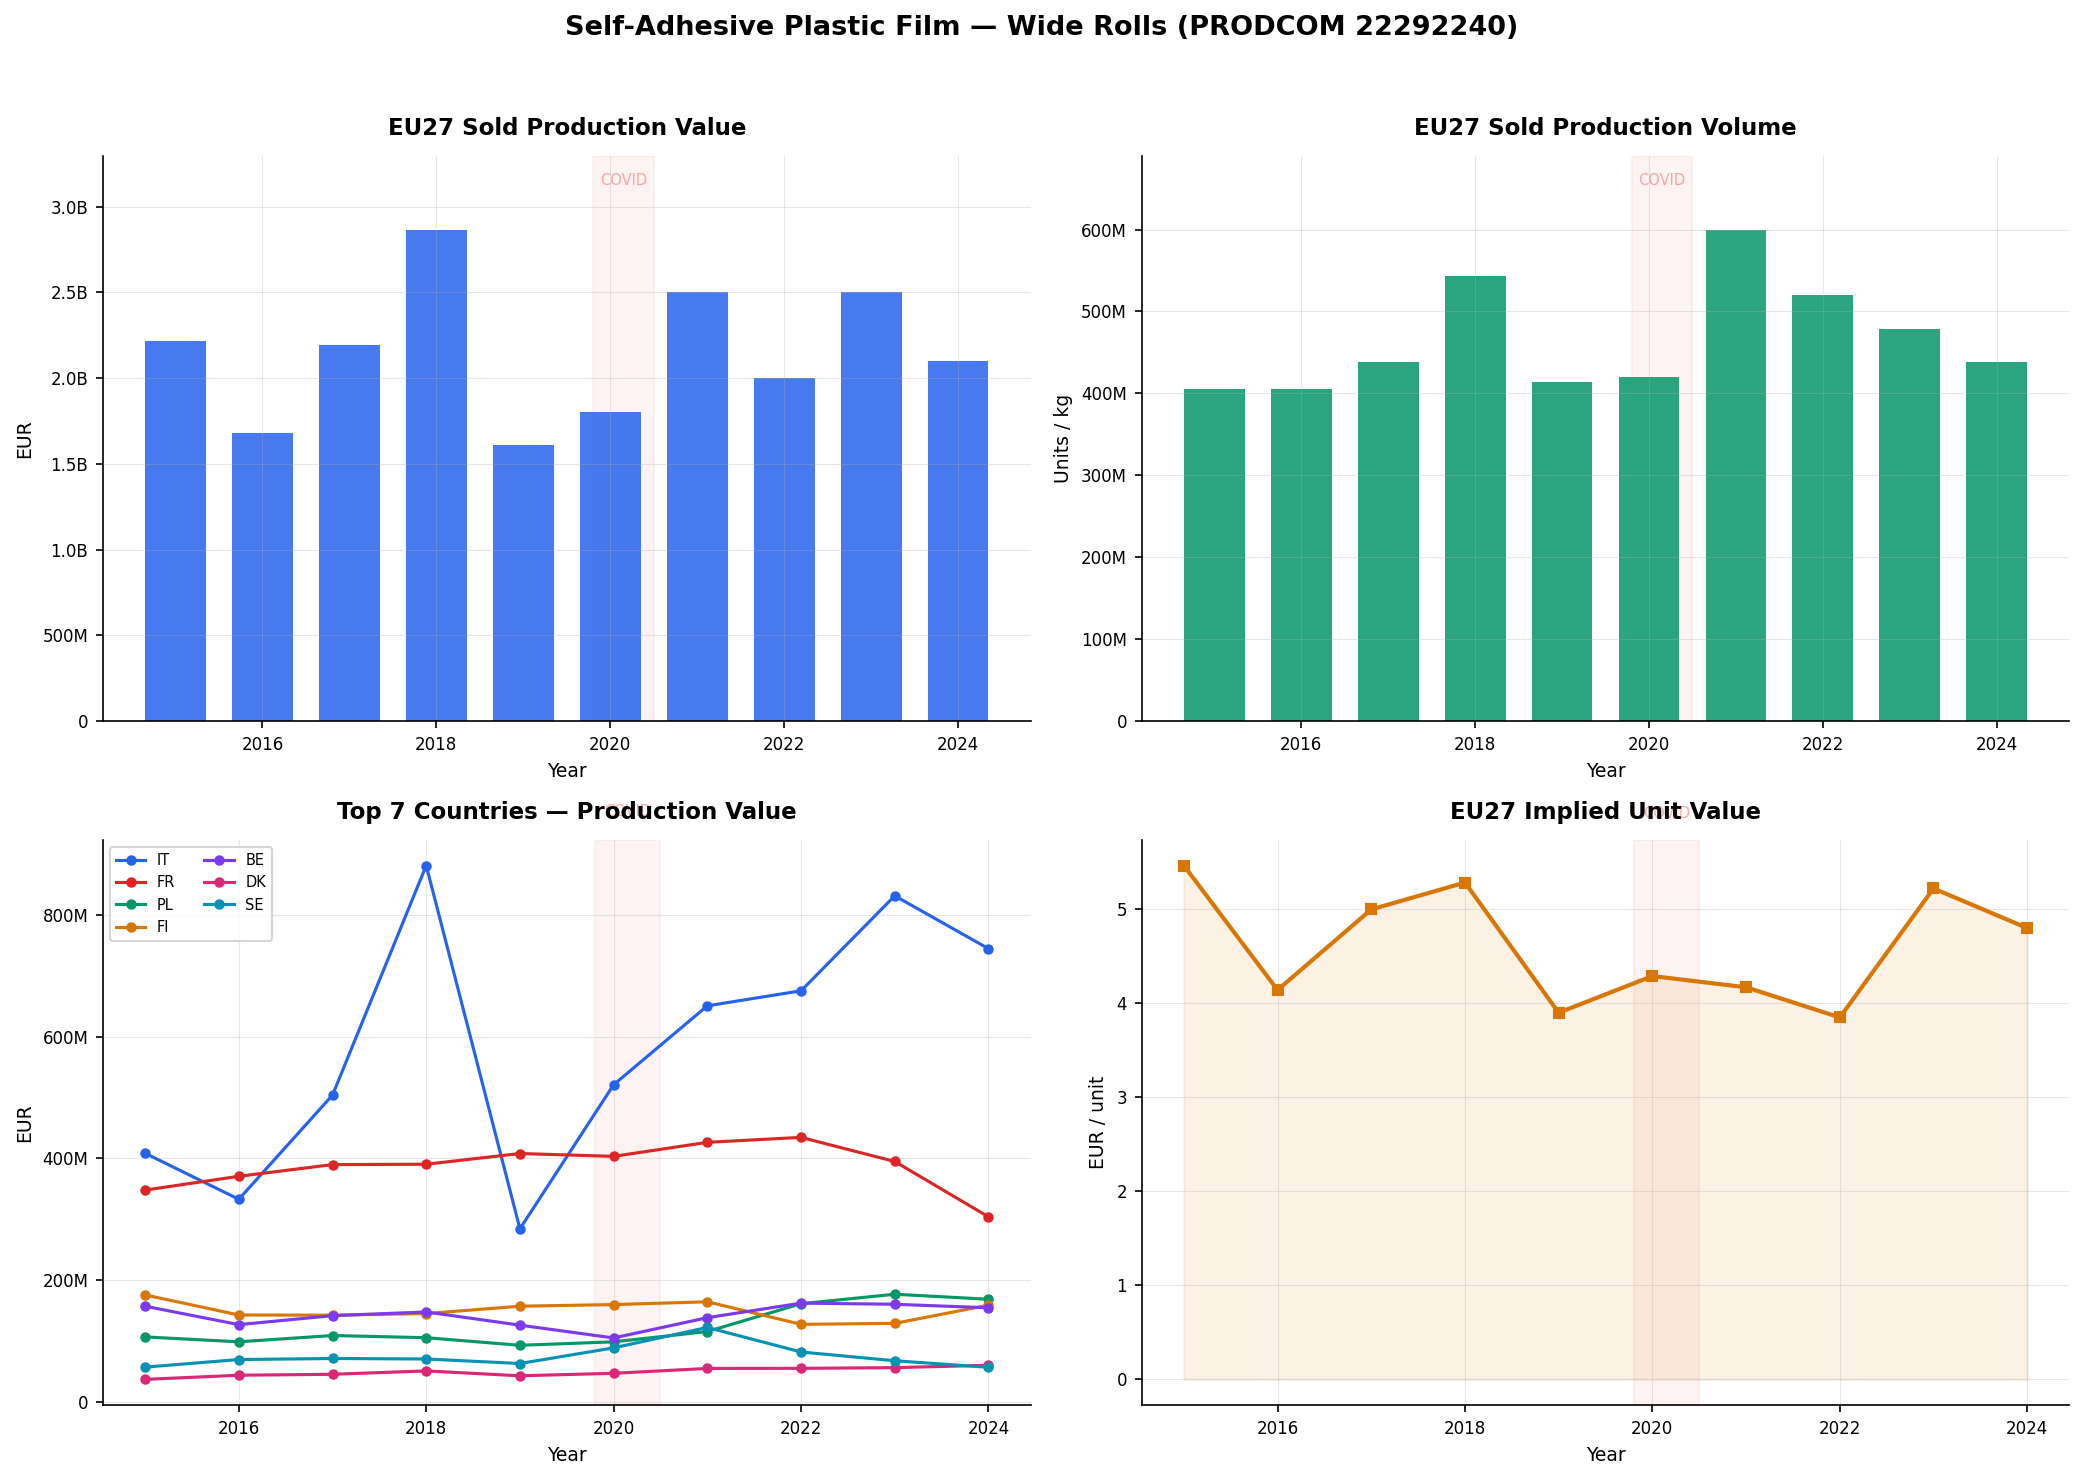

The table this chart was drawn from, first rows:
DATAFLOW, LAST UPDATE, freq, reporter, product, indicators, TIME_PERIOD, OBS_VALUE
ESTAT:DS-059358(1.0), 16/01/26 11:00:00, A, AT, 22292240, PRODQNT, 2018, 131048
ESTAT:DS-059358(1.0), 16/01/26 11:00:00, A, AT, 22292240, PRODQNT, 2020, 64406
ESTAT:DS-059358(1.0), 16/01/26 11:00:00, A, AT, 22292240, PRODQNT, 2021, 95888
ESTAT:DS-059358(1.0), 16/01/26 11:00:00, A, AT, 22292240, PRODVAL, 2018, 3138654
ESTAT:DS-059358(1.0), 16/01/26 11:00:00, A, AT, 22292240, PRODVAL, 2020, 1573359
ESTAT:DS-059358(1.0), 16/01/26 11:00:00, A, AT, 22292240, PRODVAL, 2021, 1886000
ESTAT:DS-059358(1.0), 16/01/26 11:00:00, A, BE, 22292240, PRODQNT, 2015, 21428020
ESTAT:DS-059358(1.0), 16/01/26 11:00:00, A, BE, 22292240, PRODQNT, 2016, 15994718
ESTAT:DS-059358(1.0), 16/01/26 11:00:00, A, BE, 22292240, PRODQNT, 2017, 17950812
ESTAT:DS-059358(1.0), 16/01/26 11:00:00, A, BE, 22292240, PRODQNT, 2018, 22116150
ESTAT:DS-059358(1.0), 16/01/26 11:00:00, A, BE, 22292240, PRODQNT, 2019, 19163549
ESTAT:DS-059358(1.0), 16/01/26 11:00:00, A, BE, 22292240, PRODQNT, 2020, 15648507
ESTAT:DS-059358(1.0), 16/01/26 11:00:00, A, BE, 22292240, PRODQNT, 2021, 22777543
ESTAT:DS-059358(1.0), 16/01/26 11:00:00, A, BE, 22292240, PRODQNT, 2022, 14729903
ESTAT:DS-059358(1.0), 16/01/26 11:00:00, A, BE, 22292240, PRODQNT, 2023, 13411668
ESTAT:DS-059358(1.0), 16/01/26 11:00:00, A, BE, 22292240, PRODQNT, 2024, 13129386
ESTAT:DS-059358(1.0), 16/01/26 11:00:00, A, BE, 22292240, PRODVAL, 2015, 157477268
ESTAT:DS-059358(1.0), 16/01/26 11:00:00, A, BE, 22292240, PRODVAL, 2016, 127278727
ESTAT:DS-059358(1.0), 16/01/26 11:00:00, A, BE, 22292240, PRODVAL, 2017, 141998713
ESTAT:DS-059358(1.0), 16/01/26 11:00:00, A, BE, 22292240, PRODVAL, 2018, 148024836
ESTAT:DS-059358(1.0), 16/01/26 11:00:00, A, BE, 22292240, PRODVAL, 2019, 126381664
ESTAT:DS-059358(1.0), 16/01/26 11:00:00, A, BE, 22292240, PRODVAL, 2020, 105392260
ESTAT:DS-059358(1.0), 16/01/26 11:00:00, A, BE, 22292240, PRODVAL, 2021, 138662000
ESTAT:DS-059358(1.0), 16/01/26 11:00:00, A, BE, 22292240, PRODVAL, 2022, 162542000
ESTAT:DS-059358(1.0), 16/01/26 11:00:00, A, BE, 22292240, PRODVAL, 2023, 160687000
ESTAT:DS-059358(1.0), 16/01/26 11:00:00, A, BE, 22292240, PRODVAL, 2024, 154899000
ESTAT:DS-059358(1.0), 16/01/26 11:00:00, A, BG, 22292240, PRODQNT, 2015, 265623
ESTAT:DS-059358(1.0), 16/01/26 11:00:00, A, BG, 22292240, PRODQNT, 2016, 216635
ESTAT:DS-059358(1.0), 16/01/26 11:00:00, A, BG, 22292240, PRODQNT, 2017, 148711
ESTAT:DS-059358(1.0), 16/01/26 11:00:00, A, BG, 22292240, PRODQNT, 2018, 126724
ESTAT:DS-059358(1.0), 16/01/26 11:00:00, A, BG, 22292240, PRODQNT, 2019, 181959
ESTAT:DS-059358(1.0), 16/01/26 11:00:00, A, BG, 22292240, PRODQNT, 2020, 275589
ESTAT:DS-059358(1.0), 16/01/26 11:00:00, A, BG, 22292240, PRODQNT, 2021, 83576
ESTAT:DS-059358(1.0), 16/01/26 11:00:00, A, BG, 22292240, PRODQNT, 2022, 84034
ESTAT:DS-059358(1.0), 16/01/26 11:00:00, A, BG, 22292240, PRODQNT, 2023, 228424
ESTAT:DS-059358(1.0), 16/01/26 11:00:00, A, BG, 22292240, PRODQNT, 2024, 741118
ESTAT:DS-059358(1.0), 16/01/26 11:00:00, A, BG, 22292240, PRODVAL, 2015, 733204
ESTAT:DS-059358(1.0), 16/01/26 11:00:00, A, BG, 22292240, PRODVAL, 2016, 800368
ESTAT:DS-059358(1.0), 16/01/26 11:00:00, A, BG, 22292240, PRODVAL, 2017, 493916
ESTAT:DS-059358(1.0), 16/01/26 11:00:00, A, BG, 22292240, PRODVAL, 2018, 474997
ESTAT:DS-059358(1.0), 16/01/26 11:00:00, A, BG, 22292240, PRODVAL, 2019, 580836
ESTAT:DS-059358(1.0), 16/01/26 11:00:00, A, BG, 22292240, PRODVAL, 2020, 838532
ESTAT:DS-059358(1.0), 16/01/26 11:00:00, A, BG, 22292240, PRODVAL, 2021, 572144
ESTAT:DS-059358(1.0), 16/01/26 11:00:00, A, BG, 22292240, PRODVAL, 2022, 1580939
ESTAT:DS-059358(1.0), 16/01/26 11:00:00, A, BG, 22292240, PRODVAL, 2023, 2685857
ESTAT:DS-059358(1.0), 16/01/26 11:00:00, A, BG, 22292240, PRODVAL, 2024, 2430208
ESTAT:DS-059358(1.0), 16/01/26 11:00:00, A, CY, 22292240, PRODQNT, 2015, 0
ESTAT:DS-059358(1.0), 16/01/26 11:00:00, A, CY, 22292240, PRODQNT, 2016, 0
ESTAT:DS-059358(1.0), 16/01/26 11:00:00, A, CY, 22292240, PRODQNT, 2017, 0
ESTAT:DS-059358(1.0), 16/01/26 11:00:00, A, CY, 22292240, PRODQNT, 2018, 0
ESTAT:DS-059358(1.0), 16/01/26 11:00:00, A, CY, 22292240, PRODQNT, 2019, 0
ESTAT:DS-059358(1.0), 16/01/26 11:00:00, A, CY, 22292240, PRODQNT, 2020, 0
ESTAT:DS-059358(1.0), 16/01/26 11:00:00, A, CY, 22292240, PRODQNT, 2021, 0
ESTAT:DS-059358(1.0), 16/01/26 11:00:00, A, CY, 22292240, PRODQNT, 2022, 0
ESTAT:DS-059358(1.0), 16/01/26 11:00:00, A, CY, 22292240, PRODQNT, 2023, 0
ESTAT:DS-059358(1.0), 16/01/26 11:00:00, A, CY, 22292240, PRODQNT, 2024, 0
ESTAT:DS-059358(1.0), 16/01/26 11:00:00, A, CY, 22292240, PRODVAL, 2015, 0
ESTAT:DS-059358(1.0), 16/01/26 11:00:00, A, CY, 22292240, PRODVAL, 2016, 0
ESTAT:DS-059358(1.0), 16/01/26 11:00:00, A, CY, 22292240, PRODVAL, 2017, 0
ESTAT:DS-059358(1.0), 16/01/26 11:00:00, A, CY, 22292240, PRODVAL, 2018, 0
... 406 more rows
